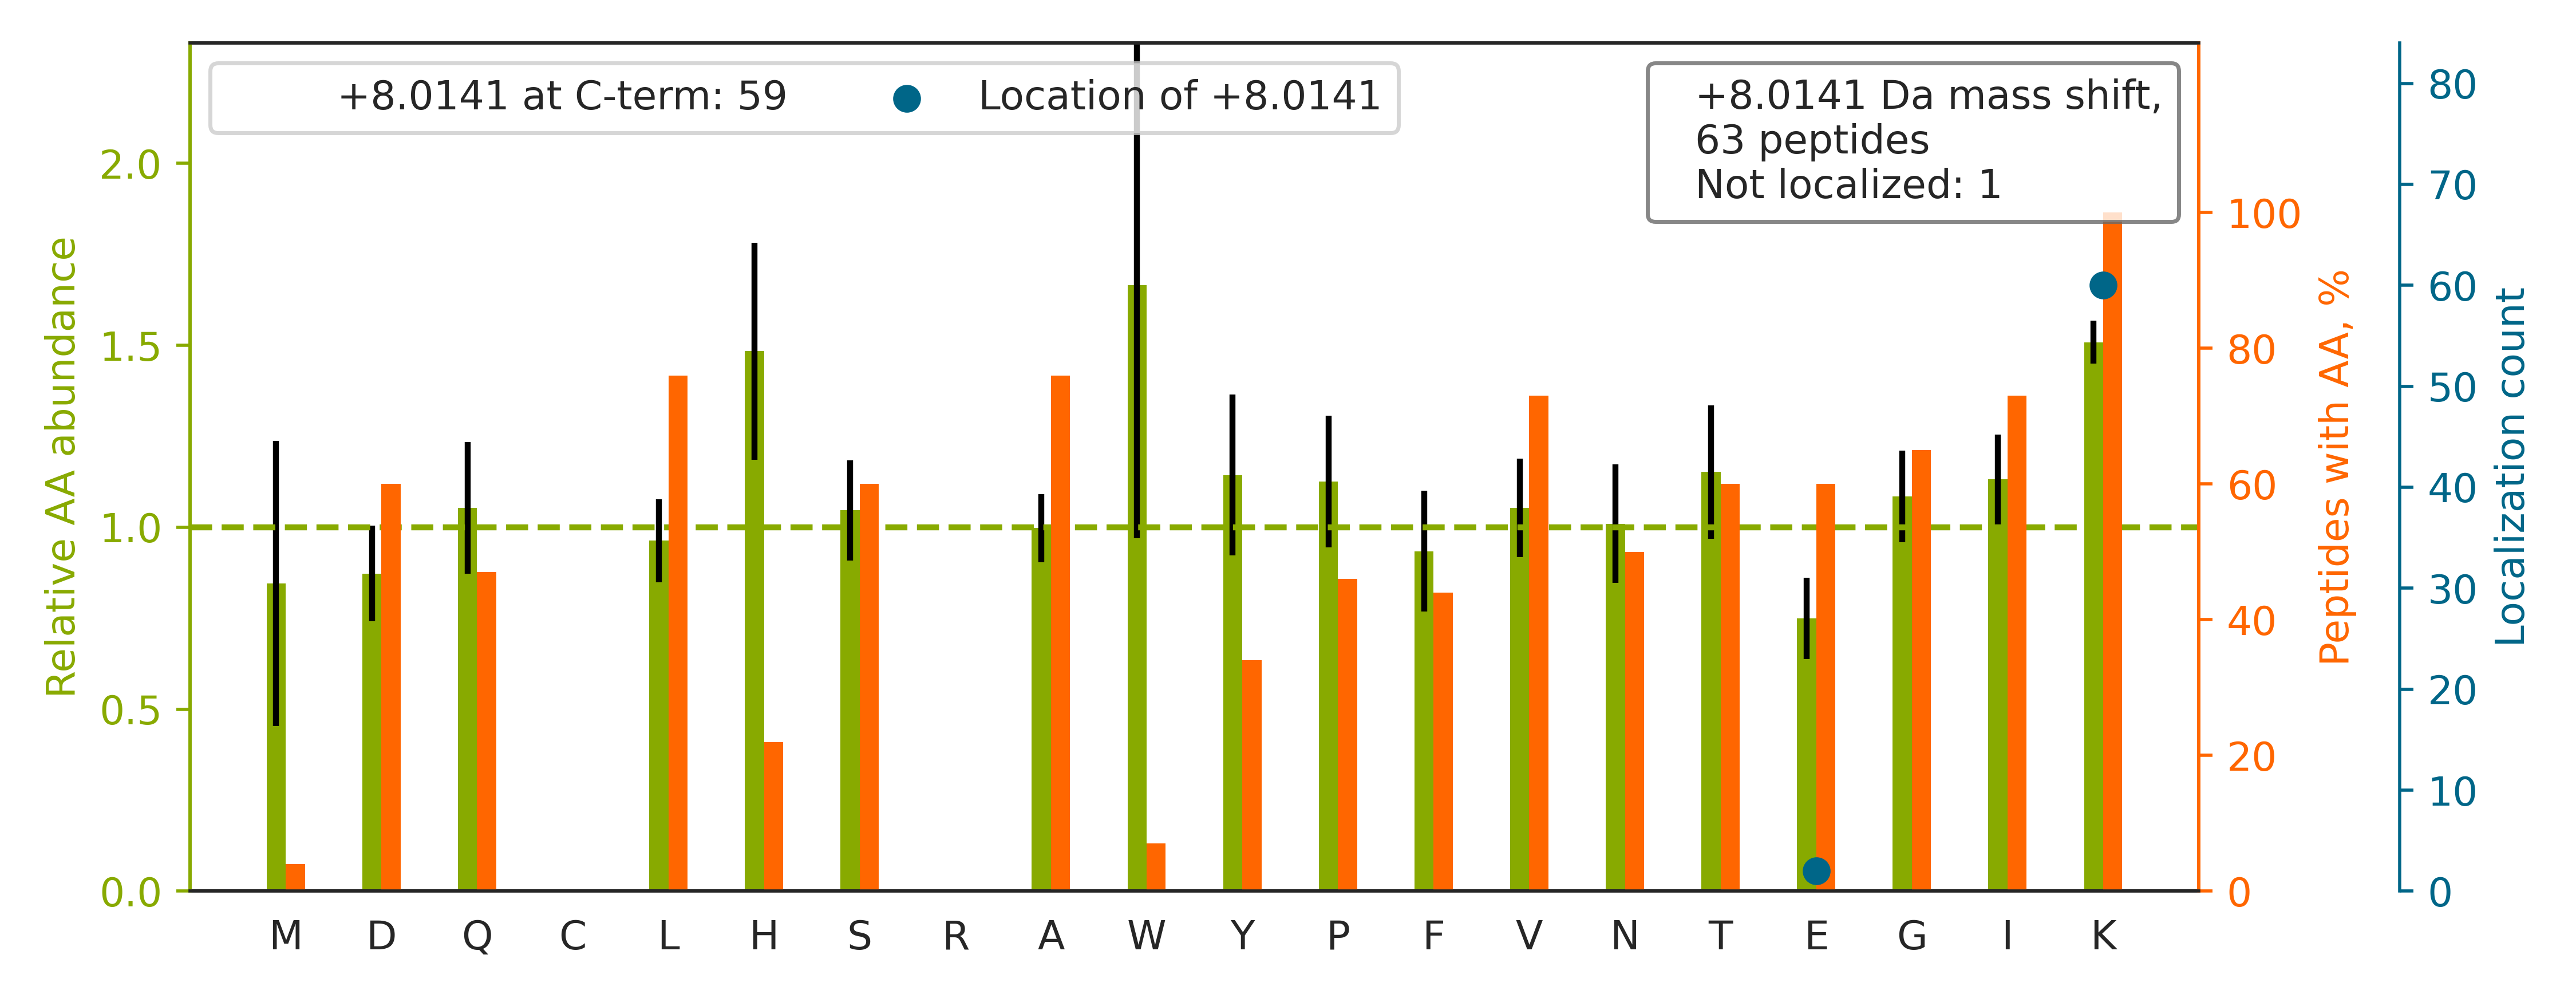

The data file committed next to this chart (first rows):
top isoform	localization score	spectrum
R.LIVDEAINEDNSVVSLSQPK[+8].M	1	QEXI22202.30293.30293.2
K.QFYDQALQQAVVDDDANNAK[+8].A	1.0	QEXI22202.35371.35371.2
R.FADDTYTESYISTIGVDFK[+8].I	1	QEXI22202.36497.36497.2
K.GIVDQSQQAYQEAFEISK[+8].K	0.9996	QEXI22202.28751.28751.2
R.STGEAFVQFASQEIAEK[+8].A	0.9187	QEXI22202.28990.28990.2
R.GAHGIIVVYDVTDQESFNNVK[+8].Q	0.9999	QEXI22202.25645.25645.3
R.VAPEEHPVLLTEAPLNPK[+8].A	1	QEXI22202.21013.21013.2
K.TLVLSNLSYSATEETLQEVFEK[+8].A	0.925	QEXI22202.42533.42533.3
K.STAISLFYELSENDLNFIK[+8].Q	1	QEXI22202.45954.45954.2
R.NLIDEDGNNQWPEGLK[+8].F	0.9929	QEXI22202.25649.25649.2
K.NIEDVIAQGIGK[+8].L	1.0	QEXI22202.26068.26068.2
R.SLDMDSIIAEVK[+8].A	0.9055	QEXI22202.31813.31813.2
K.SADTLWDIQK[+8].D	0.9996	QEXI22202.18830.18830.2
R.IITITGTQDQIQNAQYLLQNSVK[+8].Q	1.0	QEXI22202.35792.35792.3
K.LVSIGAEEIVDGNAK[+8].M	1	QEXI22202.21745.21745.2
R.ELISNASDALDK[+8].I	1.0	QEXI22202.14089.14089.2
R.IHFPLATYAPVISAEK.A		QEXI22202.28257.28257.3
K.THLPGFVEQAEALK[+8].A	0.9957	QEXI22202.19832.19832.3
K.VPAINVNDSVTK[+8].S	1.0	QEXI22202.12536.12536.2
R.TGPAATTLPDGAAAESLVESSEVAVIGFFK[+8].D	1	QEXI22202.49172.49172.3
R.FAIQDISVEETSAK[+8].E	0.9999	QEXI22202.22959.22959.2
R.YISPDQLADLYK[+8].S	1.0	QEXI22202.28545.28545.2
K.YEELQSLAGK[+8].H	1.0	QEXI22202.11016.11016.2
K.THINIVVIGHVDSGK[+8].S	1.0	QEXI22202.12243.12243.3
R.FVDHVFDEQVIDSLTVK[+8].I	0.9999	QEXI22202.32376.32376.3
R.ILDVNDNIPVVENK[+8].V	0.05771	QEXI22202.24793.24793.2
K.YDGIILPGK[+8].-	1.0	QEXI22202.17734.17734.2
K.NLQYYDISAK[+8].S	1.0	QEXI22202.13867.13867.2
R.ANNTFYGLSAGVFTK[+8].D	1.0	QEXI22202.27724.27724.2
K.NSSYFVEWIPNNVK[+8].V	1	QEXI22202.30564.30564.2
K.VIHDNFGIVEGLMTTVHAITATQK[+8].T	1	QEXI22202.37802.37802.4
R.GVVQELQQAISK[+8].L	1	QEXI22202.24387.24387.2
K.TEFLSFMNTELAAFTK[+8].N	0.9958	QEXI22202.42676.42676.2
K.VTIAQGGVLPNIQAVLLPK[+8].K	1.0	QEXI22202.39605.39605.3
R.EHALLAYTLGVK[+8].Q	1.0	QEXI22202.18997.18997.3
R.GYISPYFINTSK[+8].G	1.0	QEXI22202.22926.22926.2
K.DVNAAIATIK[+8].T	1.0	QEXI22202.15509.15509.2
R.STHNLQVAALDANGIIVEGPVPITIK[+8].V	0.8852	QEXI22202.35564.35564.3
K.FTASAGIQVVGDDLTVTNPK[+8].R	1.0	QEXI22202.28730.28730.3
K.LLEPVLLLGK[+8].E	1.0	QEXI22202.32597.32597.2
K.STGGAPTFNVTVTK[+8].T	1.0	QEXI22202.14844.14844.2
R.ANTFVAELK[+8].G	0.9438	QEXI22202.12284.12284.2
K.ADLINNLGTIAK[+8].S	1.0	QEXI22202.22993.22993.2
R.ELGEYGFHEYTEVK[+8].T	0.9693	QEXI22202.16429.16429.3
K.LGGSAVISLEGK[+8]PL.-	0.9557	QEXI22202.24628.24628.2
R.GALQNIIPASTGAAK[+8].A	1.0	QEXI22202.18872.18872.2
R.LAYINPDLALEEK[+8].N	0.8597	QEXI22202.26854.26854.2
K.GYAFIEFASFE[+8]DAK.E	0.7531	QEXI22202.34656.34656.2
K.VGINYQPPTVVPGGDLAK[+8].V	1.0	QEXI22202.27421.27421.2
K.VAVLGASGGIGQPLSLLLK[+8].N	1.0	QEXI22202.40125.40125.2
R.GILLYGPPGTGK[+8].T	1.0	QEXI22202.20490.20490.2
R.ALGLGVEQLPVVFEDVVLHQATILPK[+8].T	0.999	QEXI22202.48510.48510.3
K.VAVVAGYGDVGK[+8].G	1.0	QEXI22202.11983.11983.2
R.LLIHQSLAGGIIGVK[+8].G	1.0	QEXI22202.22688.22688.3
K.TFVNITPAEVGVLVGK[+8].D	0.9269	QEXI22202.35163.35163.2
K.VHLVGIDIFTGK[+8].K	1.0	QEXI22202.26440.26440.3
K.GQTLVVQFTVK[+8].H	1.0	QEXI22202.21876.21876.2
R.GDSFTHTPPLDPQELDILK[+8].T	0.9902	QEXI22202.31824.31824.3
K.IILDLISESPIK[+8].G	0.9711	QEXI22202.35284.35284.2
K.LVSESSDVLPK[+8].-	1.0	QEXI22202.11668.11668.2
... 3 more rows
